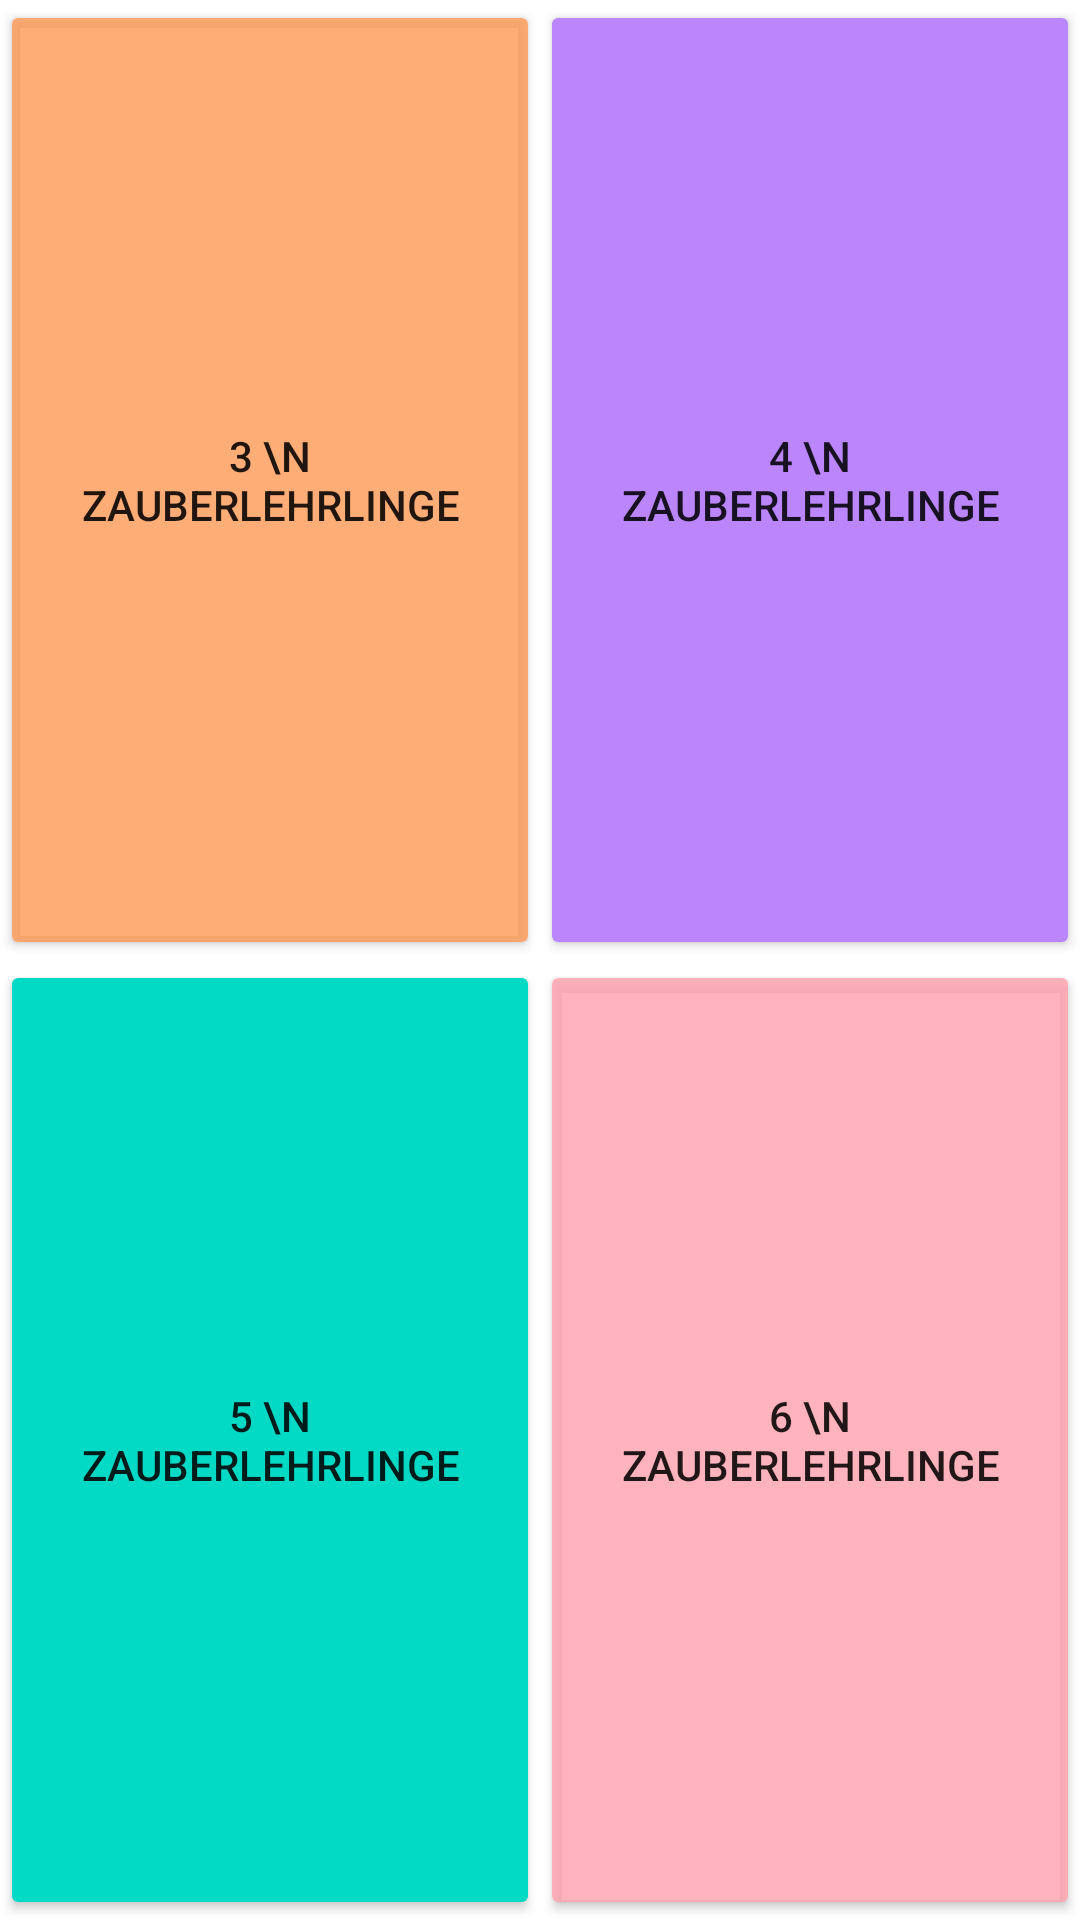

Produce the Android XML layout that renders to this screen, including the resource entries it uses.
<!-- AndroidManifest.xml: application theme Theme.MyWizardCounter -->
<!-- res/layout/activity_choose_number_of_players.xml -->
<LinearLayout xmlns:android="http://schemas.android.com/apk/res/android"
    xmlns:tools="http://schemas.android.com/tools"
    android:layout_width="match_parent"
    android:layout_height="match_parent"
    android:orientation="vertical"
    tools:context=".Activites.ChooseNumberOfPlayersActivity" >

    <LinearLayout
        android:layout_width="match_parent"
        android:layout_height="match_parent"
        android:layout_weight="1"
        android:orientation="horizontal" >

        <Button
            android:id="@+id/threePlayerButton"
            android:layout_width="match_parent"
            android:layout_height="match_parent"
            android:layout_weight="1"
            android:backgroundTint="@color/lachs"
            android:text="3 \n Zauberlehrlinge"
            android:onClick="onPlayerNumberSelectedClick">
        </Button>

        <Button
            android:id="@+id/fourPlayerButton"
            android:layout_width="match_parent"
            android:layout_height="match_parent"
            android:layout_weight="1"
            android:backgroundTint="@color/purple_200"
            android:text="4 \n Zauberlehrlinge"
            android:onClick="onPlayerNumberSelectedClick">
        </Button>
    </LinearLayout>

    <LinearLayout
        android:layout_width="match_parent"
        android:layout_height="match_parent"
        android:layout_weight="1"
        android:orientation="horizontal" >

        <Button

            android:id="@+id/fivePlayerButton"
            android:layout_width="match_parent"
            android:layout_height="match_parent"
            android:layout_weight="1"
            android:backgroundTint="@color/teal_200"
            android:text="5 \n Zauberlehrlinge"
            android:onClick="onPlayerNumberSelectedClick" >
        </Button>

        <Button
            android:id="@+id/sixPlayerButton"
            android:layout_width="match_parent"
            android:layout_height="match_parent"
            android:layout_weight="1"
            android:backgroundTint="@color/rosa"
            android:text="6 \n Zauberlehrlinge"
            android:onClick="onPlayerNumberSelectedClick" >
        </Button>
    </LinearLayout>
</LinearLayout>
<!-- resources referenced by this layout -->
<resources>
  <color name="lachs">#CCFF9955</color>
  <color name="purple_200">#FFBB86FC</color>
  <color name="rosa">#CCFFA2AD</color>
  <color name="teal_200">#FF03DAC5</color>
  <style name="Theme.MyWizardCounter" parent="Theme.MaterialComponents.DayNight.DarkActionBar">
          
          <item name="colorPrimary">@color/purple_500</item>
          <item name="colorPrimaryVariant">@color/purple_700</item>
          <item name="colorOnPrimary">@color/white</item>
          
          <item name="colorSecondary">@color/teal_200</item>
          <item name="colorSecondaryVariant">@color/teal_700</item>
          <item name="colorOnSecondary">@color/black</item>
          
          <item name="android:statusBarColor" tools:targetApi="l">?attr/colorPrimaryVariant</item>
          
      </style>
  <color name="purple_500">#FF6200EE</color>
  <color name="purple_700">#FF3700B3</color>
  <color name="white">#FFFFFFFF</color>
  <color name="teal_700">#FF018786</color>
  <color name="black">#FF000000</color>
</resources>
